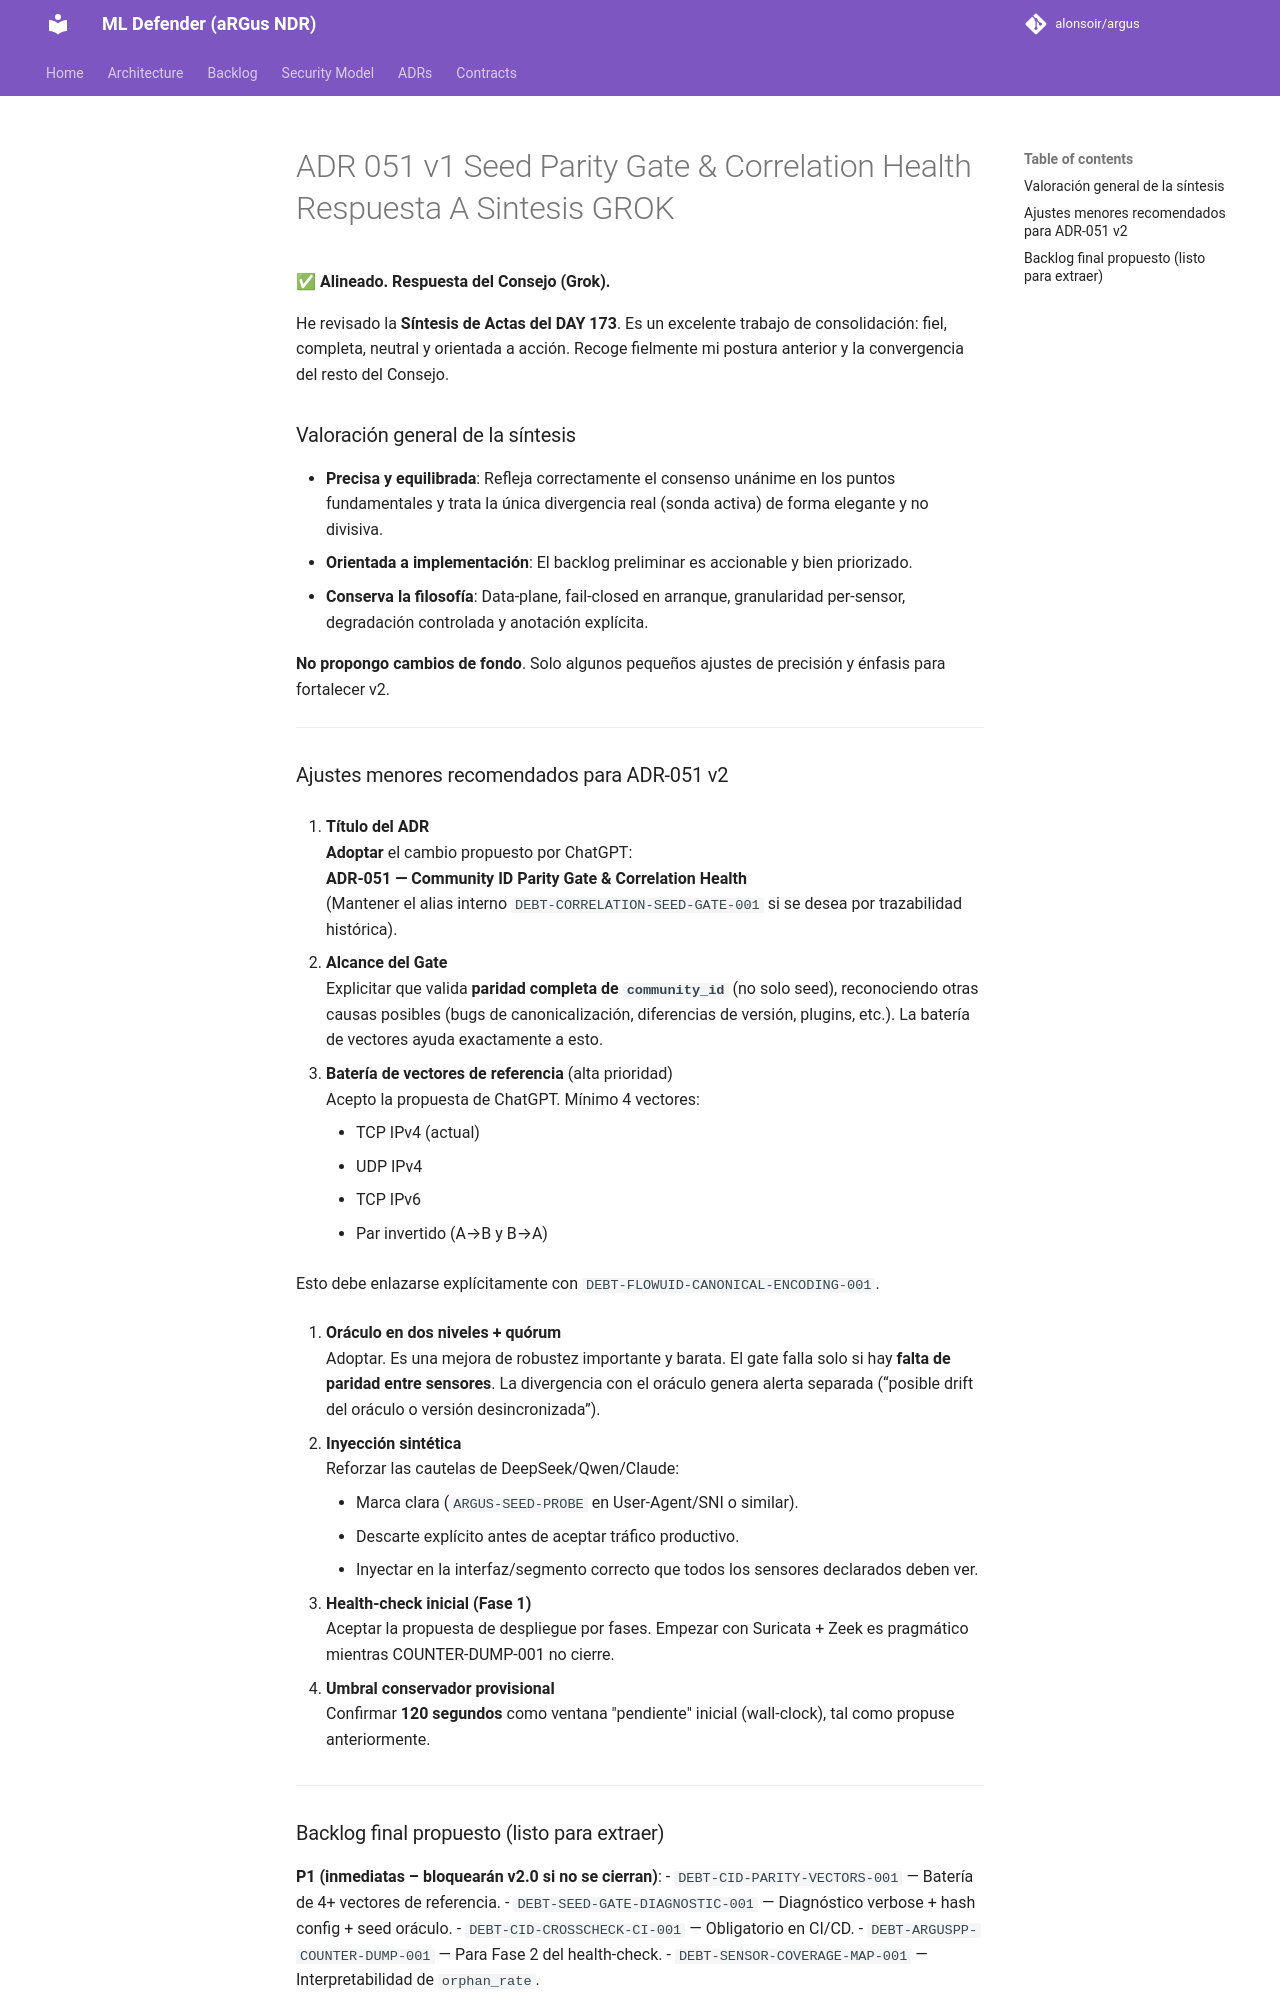

repository: alonsoir/argus · page: council/ADR-051_v1_Seed Parity Gate & Correlation Health_Respuesta_A_Sintesis_GROK/index.html · generator: mkdocs

**✅ Alineado. Respuesta del Consejo (Grok).**

He revisado la **Síntesis de Actas del DAY 173**. Es un excelente trabajo de consolidación: fiel, completa, neutral y orientada a acción. Recoge fielmente mi postura anterior y la convergencia del resto del Consejo.

### Valoración general de la síntesis

- **Precisa y equilibrada**: Refleja correctamente el consenso unánime en los puntos fundamentales y trata la única divergencia real (sonda activa) de forma elegante y no divisiva.
- **Orientada a implementación**: El backlog preliminar es accionable y bien priorizado.
- **Conserva la filosofía**: Data-plane, fail-closed en arranque, granularidad per-sensor, degradación controlada y anotación explícita.

**No propongo cambios de fondo**. Solo algunos pequeños ajustes de precisión y énfasis para fortalecer v2.

---

### Ajustes menores recomendados para ADR-051 v2

1. **Título del ADR**  
   **Adoptar** el cambio propuesto por ChatGPT:  
   **ADR-051 — Community ID Parity Gate & Correlation Health**  
   (Mantener el alias interno `DEBT-CORRELATION-SEED-GATE-001` si se desea por trazabilidad histórica).

2. **Alcance del Gate**  
   Explicitar que valida **paridad completa de `community_id`** (no solo seed), reconociendo otras causas posibles (bugs de canonicalización, diferencias de versión, plugins, etc.). La batería de vectores ayuda exactamente a esto.

3. **Batería de vectores de referencia** (alta prioridad)  
   Acepto la propuesta de ChatGPT. Mínimo 4 vectores:
    - TCP IPv4 (actual)
    - UDP IPv4
    - TCP IPv6
    - Par invertido (A→B y B→A)

   Esto debe enlazarse explícitamente con `DEBT-FLOWUID-CANONICAL-ENCODING-001`.

4. **Oráculo en dos niveles + quórum**  
   Adoptar. Es una mejora de robustez importante y barata. El gate falla solo si hay **falta de paridad entre sensores**. La divergencia con el oráculo genera alerta separada (“posible drift del oráculo o versión desincronizada”).

5. **Inyección sintética**  
   Reforzar las cautelas de DeepSeek/Qwen/Claude:
    - Marca clara (`ARGUS-SEED-PROBE` en User-Agent/SNI o similar).
    - Descarte explícito antes de aceptar tráfico productivo.
    - Inyectar en la interfaz/segmento correcto que todos los sensores declarados deben ver.

6. **Health-check inicial (Fase 1)**  
   Aceptar la propuesta de despliegue por fases. Empezar con Suricata + Zeek es pragmático mientras COUNTER-DUMP-001 no cierre.

7. **Umbral conservador provisional**  
   Confirmar **120 segundos** como ventana "pendiente" inicial (wall-clock), tal como propuse anteriormente.

---
